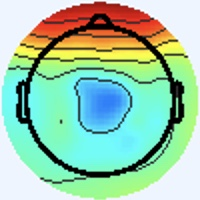

The table this chart was drawn from, first rows:
[238 245 255], [238 245 255], [238 245 255], [238 245 255], [238 245 255], [238 245 255], [238 245 255], [238 245 255], [238 245 255], [238 245 255], [238 245 255], [238 245 255], [238 245 255], [238 245 255], [238 245 255], [238 245 255], [238 245 255], [238 245 255], [238 245 255], [238 245 255], [238 245 255], [238 245 255], [238 245 255], [238 245 255]
[238 245 255], [238 245 255], [238 245 255], [238 245 255], [238 245 255], [238 245 255], [238 245 255], [238 245 255], [238 245 255], [238 245 255], [238 245 255], [238 245 255], [238 245 255], [238 245 255], [238 245 255], [238 245 255], [238 245 255], [238 245 255], [238 245 255], [238 245 255], [238 245 255], [238 245 255], [238 245 255], [238 245 255]
[238 245 255], [238 245 255], [238 245 255], [238 245 255], [238 245 255], [238 245 255], [238 245 255], [238 245 255], [238 245 255], [238 245 255], [238 245 255], [238 245 255], [238 245 255], [238 245 255], [238 245 255], [238 245 255], [238 245 255], [238 245 255], [238 245 255], [238 245 255], [238 245 255], [238 245 255], [238 245 255], [238 245 255]
[238 245 255], [238 245 255], [238 245 255], [238 245 255], [238 245 255], [238 245 255], [238 245 255], [238 245 255], [238 245 255], [238 245 255], [238 245 255], [238 245 255], [238 245 255], [238 245 255], [238 245 255], [238 245 255], [238 245 255], [238 245 255], [238 245 255], [238 245 255], [238 245 255], [238 245 255], [238 245 255], [238 245 255]
[238 245 255], [238 245 255], [238 245 255], [238 245 255], [238 245 255], [238 245 255], [238 245 255], [238 245 255], [238 245 255], [238 245 255], [238 245 255], [238 245 255], [238 245 255], [238 245 255], [238 245 255], [238 245 255], [238 245 255], [238 245 255], [238 245 255], [238 245 255], [238 245 255], [238 245 255], [238 245 255], [238 245 255]
[238 245 255], [238 245 255], [238 245 255], [238 245 255], [238 245 255], [238 245 255], [238 245 255], [238 245 255], [238 245 255], [238 245 255], [238 245 255], [238 245 255], [238 245 255], [238 245 255], [238 245 255], [238 245 255], [238 245 255], [238 245 255], [238 245 255], [238 245 255], [238 245 255], [238 245 255], [238 245 255], [238 245 255]
[238 245 255], [238 245 255], [238 245 255], [238 245 255], [238 245 255], [238 245 255], [238 245 255], [238 245 255], [238 245 255], [238 245 255], [238 245 255], [238 245 255], [238 245 255], [238 245 255], [238 245 255], [238 245 255], [238 245 255], [238 245 255], [238 245 255], [238 245 255], [238 245 255], [238 245 255], [238 245 255], [238 245 255]
[238 245 255], [238 245 255], [238 245 255], [238 245 255], [238 245 255], [238 245 255], [238 245 255], [238 245 255], [238 245 255], [238 245 255], [238 245 255], [238 245 255], [238 245 255], [238 245 255], [238 245 255], [238 245 255], [238 245 255], [238 245 255], [238 245 255], [238 245 255], [238 245 255], [238 245 255], [238 245 255], [238 245 255]
[238 245 255], [238 245 255], [238 245 255], [238 245 255], [238 245 255], [238 245 255], [238 245 255], [238 245 255], [238 245 255], [238 245 255], [238 245 255], [238 245 255], [238 245 255], [238 245 255], [238 245 255], [238 245 255], [238 245 255], [238 245 255], [238 245 255], [238 245 255], [238 245 255], [238 245 255], [238 245 255], [238 245 255]
[238 245 255], [238 245 255], [238 245 255], [238 245 255], [238 245 255], [238 245 255], [238 245 255], [238 245 255], [238 245 255], [238 245 255], [238 245 255], [238 245 255], [238 245 255], [238 245 255], [238 245 255], [238 245 255], [238 245 255], [238 245 255], [238 245 255], [238 245 255], [238 245 255], [238 245 255], [238 245 255], [238 245 255]
[238 245 255], [238 245 255], [238 245 255], [238 245 255], [238 245 255], [238 245 255], [238 245 255], [238 245 255], [238 245 255], [238 245 255], [238 245 255], [238 245 255], [238 245 255], [238 245 255], [238 245 255], [238 245 255], [238 245 255], [238 245 255], [238 245 255], [238 245 255], [238 245 255], [238 245 255], [238 245 255], [238 245 255]
[238 245 255], [238 245 255], [238 245 255], [238 245 255], [238 245 255], [238 245 255], [238 245 255], [238 245 255], [238 245 255], [238 245 255], [238 245 255], [238 245 255], [238 245 255], [238 245 255], [238 245 255], [238 245 255], [238 245 255], [238 245 255], [238 245 255], [238 245 255], [238 245 255], [238 245 255], [238 245 255], [238 245 255]
[238 245 255], [238 245 255], [238 245 255], [238 245 255], [238 245 255], [238 245 255], [238 245 255], [238 245 255], [238 245 255], [238 245 255], [238 245 255], [238 245 255], [238 245 255], [238 245 255], [238 245 255], [238 245 255], [238 245 255], [238 245 255], [238 245 255], [238 245 255], [238 245 255], [238 245 255], [238 245 255], [238 245 255]
[238 245 255], [238 245 255], [238 245 255], [238 245 255], [238 245 255], [238 245 255], [238 245 255], [238 245 255], [238 245 255], [238 245 255], [238 245 255], [238 245 255], [238 245 255], [238 245 255], [238 245 255], [238 245 255], [238 245 255], [238 245 255], [238 245 255], [238 245 255], [238 245 255], [238 245 255], [238 245 255], [238 245 255]
[238 245 255], [238 245 255], [238 245 255], [238 245 255], [238 245 255], [238 245 255], [238 245 255], [238 245 255], [238 245 255], [238 245 255], [238 245 255], [238 245 255], [238 245 255], [238 245 255], [238 245 255], [238 245 255], [238 245 255], [238 245 255], [238 245 255], [238 245 255], [238 245 255], [238 245 255], [238 245 255], [238 245 255]
[238 245 255], [238 245 255], [238 245 255], [238 245 255], [238 245 255], [238 245 255], [238 245 255], [238 245 255], [238 245 255], [238 245 255], [238 245 255], [238 245 255], [238 245 255], [238 245 255], [238 245 255], [238 245 255], [238 245 255], [238 245 255], [238 245 255], [238 245 255], [238 245 255], [238 245 255], [238 245 255], [238 245 255]
[238 245 255], [238 245 255], [238 245 255], [238 245 255], [238 245 255], [238 245 255], [238 245 255], [238 245 255], [238 245 255], [238 245 255], [238 245 255], [238 245 255], [238 245 255], [238 245 255], [238 245 255], [238 245 255], [238 245 253], [238 245 253], [238 245 255], [238 245 255], [238 244 255], [238 244 255], [237 245 255], [237 245 255]
[238 245 255], [238 245 255], [238 245 255], [238 245 255], [238 245 255], [238 245 255], [238 245 255], [238 245 255], [238 245 255], [238 245 255], [238 245 255], [238 245 255], [238 245 255], [238 245 255], [238 245 255], [238 245 255], [238 245 253], [238 245 253], [238 245 255], [238 245 255], [238 244 255], [238 244 255], [238 244 255], [237 245 255]
[238 245 255], [238 245 255], [238 245 255], [238 245 255], [238 245 255], [238 245 255], [238 245 255], [238 245 255], [238 245 255], [238 245 255], [238 245 255], [238 245 255], [238 245 255], [238 245 255], [238 245 255], [238 245 255], [238 245 255], [238 245 255], [238 245 255], [238 245 255], [240 244 255], [238 244 255], [238 245 255], [237 246 255]
[238 245 255], [238 245 255], [238 245 255], [238 245 255], [238 245 255], [238 245 255], [238 245 255], [238 245 255], [238 245 255], [238 245 255], [238 245 255], [238 245 255], [238 245 255], [238 245 255], [238 245 255], [238 245 255], [238 245 255], [238 245 255], [238 245 255], [238 245 255], [240 244 255], [240 244 255], [240 244 255], [238 245 255]
[238 245 255], [238 245 255], [238 245 255], [238 245 255], [238 245 255], [238 245 255], [238 245 255], [238 245 255], [238 245 255], [238 245 255], [238 245 255], [238 245 255], [238 245 255], [238 245 255], [238 245 255], [238 245 255], [238 244 255], [238 244 255], [240 244 255], [240 244 255], [241 243 255], [240 244 255], [240 244 255], [240 244 253]
[238 245 255], [238 245 255], [238 245 255], [238 245 255], [238 245 255], [238 245 255], [238 245 255], [238 245 255], [238 245 255], [238 245 255], [238 245 255], [238 245 255], [238 245 255], [238 245 255], [238 245 255], [238 245 255], [238 244 255], [238 244 255], [240 244 255], [240 244 255], [241 243 255], [241 243 255], [240 244 253], [240 244 253]
[238 245 255], [238 245 255], [238 245 255], [238 245 255], [238 245 255], [238 245 255], [238 245 255], [238 245 255], [238 245 255], [238 245 255], [238 245 255], [238 245 255], [238 245 255], [238 245 255], [238 245 255], [238 245 255], [237 245 255], [237 245 255], [238 245 255], [238 245 255], [240 244 255], [240 244 253], [241 244 253], [241 244 253]
[238 245 255], [238 245 255], [238 245 255], [238 245 255], [238 245 255], [238 245 255], [238 245 255], [238 245 255], [238 245 255], [238 245 255], [238 245 255], [238 245 255], [238 245 255], [238 245 255], [238 245 255], [238 245 255], [237 245 255], [237 245 255], [238 245 255], [238 245 255], [240 244 253], [240 244 253], [241 244 253], [240 244 253]
[238 245 255], [238 245 255], [238 245 255], [238 245 255], [238 245 255], [238 245 255], [238 245 255], [238 245 255], [238 245 255], [238 245 255], [238 245 255], [238 245 255], [238 245 255], [238 245 255], [238 245 255], [238 245 255], [237 245 255], [236 246 255], [237 246 255], [238 245 255], [240 244 253], [240 244 253], [240 244 253], [240 244 253]
[238 245 255], [238 245 255], [238 245 255], [238 245 255], [238 245 255], [238 245 255], [238 245 255], [238 245 255], [238 245 255], [238 245 255], [238 245 255], [238 245 255], [238 245 255], [238 245 255], [238 245 255], [238 245 255], [237 245 255], [236 246 255], [237 246 255], [237 246 255], [238 245 253], [240 244 253], [240 244 253], [238 245 255]
[238 245 255], [238 245 255], [238 245 255], [238 245 255], [238 245 255], [238 245 255], [238 245 255], [238 245 255], [238 245 255], [238 245 255], [238 245 255], [238 245 255], [238 245 255], [238 245 255], [238 245 255], [238 245 255], [237 246 255], [237 246 255], [237 246 255], [237 246 253], [238 245 253], [238 245 253], [238 245 255], [238 245 255]
[238 245 255], [238 245 255], [238 245 255], [238 245 255], [238 245 255], [238 245 255], [238 245 255], [238 245 255], [238 245 255], [238 245 255], [238 245 255], [238 245 255], [238 245 255], [238 245 255], [238 245 255], [238 245 255], [237 246 255], [237 246 255], [237 246 255], [237 246 253], [238 245 253], [238 245 253], [238 245 255], [238 245 255]
[238 245 255], [238 245 255], [238 245 255], [238 245 255], [238 245 255], [238 245 255], [238 245 255], [238 245 255], [238 245 255], [238 245 255], [238 245 255], [238 245 255], [238 245 255], [238 245 255], [238 245 255], [238 245 255], [238 244 255], [238 245 255], [238 245 255], [238 245 255], [238 245 253], [238 245 253], [238 245 255], [238 245 255]
[238 245 255], [238 245 255], [238 245 255], [238 245 255], [238 245 255], [238 245 255], [238 245 255], [238 245 255], [238 245 255], [238 245 255], [238 245 255], [238 245 255], [238 245 255], [238 245 255], [238 245 255], [238 245 255], [238 244 255], [238 244 255], [238 245 255], [238 245 255], [238 245 253], [238 245 253], [238 245 255], [238 245 255]
[238 245 255], [238 245 255], [238 245 255], [238 245 255], [238 245 255], [238 245 255], [238 245 255], [238 245 255], [238 245 255], [238 245 255], [238 245 255], [238 245 255], [238 245 255], [238 245 255], [238 245 255], [238 245 255], [240 244 255], [240 244 255], [240 244 255], [240 244 255], [240 244 253], [240 244 253], [238 245 255], [238 245 255]
[238 245 255], [238 245 255], [238 245 255], [238 245 255], [238 245 255], [238 245 255], [238 245 255], [238 245 255], [238 245 255], [238 245 255], [238 245 255], [238 245 255], [238 245 255], [238 245 255], [238 245 255], [238 245 255], [240 244 255], [240 244 255], [238 245 255], [238 245 255], [240 244 253], [240 244 253], [240 244 253], [238 245 255]
[238 245 255], [238 245 255], [238 245 255], [238 245 255], [238 245 255], [238 245 255], [238 245 255], [238 245 255], [238 245 255], [238 245 255], [238 245 255], [238 245 255], [238 245 255], [238 245 255], [238 245 255], [240 244 253], [241 244 251], [242 247 253], [237 246 255], [236 245 254], [242 245 254], [244 244 254], [239 244 250], [237 244 252]
[238 245 255], [238 245 255], [238 245 255], [238 245 255], [238 245 255], [238 245 255], [238 245 255], [238 245 255], [238 245 255], [238 245 255], [238 245 255], [238 245 255], [238 245 255], [238 245 255], [238 245 255], [240 244 253], [238 241 248], [240 245 251], [236 246 255], [235 245 255], [240 244 255], [241 244 253], [241 244 253], [241 245 254]
[238 245 255], [238 245 255], [238 245 255], [238 245 255], [238 245 255], [238 245 255], [238 245 255], [238 245 255], [238 245 255], [238 245 255], [238 245 255], [238 245 255], [238 245 255], [238 245 255], [238 245 255], [238 245 255], [241 245 255], [239 245 255], [238 246 255], [236 246 255], [237 246 255], [239 243 254], [242 241 255], [242 244 255]
[238 245 255], [238 245 255], [238 245 255], [238 245 255], [238 245 255], [238 245 255], [238 245 255], [238 245 255], [238 245 255], [238 245 255], [238 245 255], [238 245 255], [238 245 255], [238 245 255], [238 245 255], [238 245 255], [239 245 255], [238 244 255], [236 244 255], [237 245 255], [237 247 255], [238 246 255], [241 243 255], [241 243 255]
[238 245 255], [238 245 255], [238 245 255], [238 245 255], [238 245 255], [238 245 255], [238 245 255], [238 245 255], [238 245 255], [238 245 255], [238 245 255], [238 245 255], [238 245 255], [238 245 255], [238 245 255], [238 245 255], [238 245 255], [237 244 252], [238 245 251], [239 246 254], [238 246 255], [238 246 255], [237 246 253], [237 246 245]
[238 245 255], [238 245 255], [238 245 255], [238 245 255], [238 245 255], [238 245 255], [238 245 255], [238 245 255], [238 245 255], [238 245 255], [238 245 255], [238 245 255], [238 245 255], [238 245 255], [238 245 255], [238 245 255], [240 247 255], [239 246 254], [239 246 252], [238 245 253], [237 243 255], [239 246 255], [242 251 250], [248 251 234]
[238 245 255], [238 245 255], [238 245 255], [238 245 255], [238 245 255], [238 245 255], [238 245 255], [238 245 255], [238 245 255], [238 245 255], [238 245 255], [238 245 255], [238 245 255], [238 245 255], [238 245 255], [238 245 255], [238 245 255], [237 243 255], [237 243 255], [237 243 255], [240 244 255], [246 247 251], [246 246 234], [253 239 204]
[238 245 255], [238 245 255], [238 245 255], [238 245 255], [238 245 255], [238 245 255], [238 245 255], [238 245 255], [238 245 255], [238 245 255], [238 245 255], [238 245 255], [238 245 255], [238 245 255], [238 245 255], [238 245 255], [238 244 255], [237 243 255], [238 244 255], [240 247 255], [244 248 249], [248 244 232], [244 228 195], [243 208 150]
[238 245 255], [238 245 255], [238 245 255], [238 245 255], [238 245 255], [238 245 255], [238 245 255], [238 245 255], [238 245 255], [238 245 255], [238 245 255], [238 245 255], [238 245 255], [238 245 255], [238 245 255], [238 244 255], [238 244 255], [237 243 255], [238 245 251], [241 247 243], [248 251 232], [251 239 199], [233 196 128], [230 174  87]
[238 245 255], [238 245 255], [238 245 255], [238 245 255], [238 245 255], [238 245 255], [238 245 255], [238 245 255], [238 245 255], [238 245 255], [238 245 255], [238 245 255], [238 245 255], [238 245 255], [238 245 255], [238 245 255], [241 249 255], [235 244 253], [237 245 248], [245 247 234], [246 241 201], [246 225 160], [237 193 104], [237 178  76]
[238 245 255], [238 245 255], [238 245 255], [238 245 255], [238 245 255], [238 245 255], [238 245 255], [238 245 255], [238 245 255], [238 245 255], [238 245 255], [238 245 255], [238 245 255], [238 245 255], [238 245 255], [237 246 255], [233 244 250], [237 248 252], [243 248 254], [244 241 224], [238 218 157], [236 204 117], [237 197  99], [241 197  92]
[238 245 255], [238 245 255], [238 245 255], [238 245 255], [238 245 255], [238 245 255], [238 245 255], [238 245 255], [238 245 255], [238 245 255], [238 245 255], [238 245 255], [238 245 255], [238 245 255], [238 245 255], [237 246 253], [235 246 248], [240 250 251], [250 254 255], [237 230 211], [188 164 104], [163 130  49], [166 136  50], [165 138  49]
[238 245 255], [238 245 255], [238 245 255], [238 245 255], [238 245 255], [238 245 255], [238 245 255], [238 245 255], [238 245 255], [238 245 255], [238 245 255], [238 245 255], [238 245 255], [238 245 255], [238 245 255], [238 245 253], [239 249 250], [238 247 242], [255 255 248], [228 220 201], [126 108  72], [64 43  0], [64 50  1], [63 53  0]
[238 245 255], [238 245 255], [238 245 255], [238 245 255], [238 245 255], [238 245 255], [238 245 255], [238 245 255], [238 245 255], [238 245 255], [238 245 255], [238 245 255], [238 245 255], [238 245 255], [238 245 255], [238 245 251], [237 246 241], [243 248 228], [252 248 210], [228 218 165], [153 138  81], [104  89  30], [103  93  32], [107 101  39]
[238 245 255], [238 245 255], [238 245 255], [238 245 255], [238 245 255], [238 245 255], [238 245 255], [238 245 255], [238 245 255], [238 245 255], [238 245 255], [238 245 255], [238 245 255], [238 245 255], [238 245 255], [240 245 248], [242 248 236], [248 249 205], [244 237 146], [239 228 110], [232 216  95], [227 208  88], [223 204  86], [223 206  90]
[238 245 255], [238 245 255], [238 245 253], [238 245 253], [238 245 255], [238 245 255], [238 245 255], [238 245 255], [240 244 255], [238 245 255], [238 245 255], [238 245 255], [237 246 255], [238 245 253], [238 245 253], [241 247 237], [244 246 206], [245 244 162], [246 239 109], [252 241  87], [255 243  87], [255 245  90], [255 239  87], [255 238  88]
[237 246 255], [237 246 253], [238 246 249], [238 246 249], [238 245 253], [238 244 255], [240 244 255], [240 244 255], [242 244 255], [238 242 253], [241 247 255], [236 244 255], [235 246 252], [237 247 249], [241 246 249], [241 244 215], [245 243 156], [252 249 120], [251 248  95], [255 252  87], [255 252  88], [255 251  87], [255 250  87], [251 243  80]
[236 246 255], [237 246 255], [238 246 249], [238 246 249], [238 245 253], [238 244 255], [240 244 255], [240 244 255], [242 244 255], [239 243 254], [239 245 255], [237 246 255], [239 250 255], [235 245 246], [241 246 240], [251 252 208], [250 247 132], [255 252  97], [255 255  89], [252 251  81], [252 251  81], [255 254  84], [254 251  84], [255 252  86]
[237 244 255], [237 245 255], [240 244 253], [240 245 251], [240 244 255], [240 244 255], [238 245 255], [238 245 255], [239 243 254], [238 245 255], [237 246 255], [236 245 254], [238 247 254], [239 245 243], [242 245 228], [247 248 191], [250 250 128], [250 250  90], [254 255  87], [252 254  82], [252 251  81], [254 253  85], [253 250  85], [252 247  85]
[237 244 255], [238 244 255], [240 244 255], [241 244 253], [240 244 255], [240 244 255], [238 245 255], [238 245 255], [240 247 255], [238 245 255], [237 246 255], [236 243 251], [237 244 252], [243 248 241], [248 253 213], [245 250 170], [247 249 122], [249 253  96], [247 252  87], [248 254  84], [248 254  86], [249 252  85], [250 253  88], [248 249  85]
[237 244 255], [238 244 255], [241 243 255], [241 244 253], [240 244 255], [238 244 255], [237 245 255], [237 245 255], [236 244 255], [235 243 254], [239 246 254], [241 248 254], [240 245 251], [240 245 225], [236 243 173], [236 245 136], [234 246 112], [238 250 102], [234 248  91], [233 248  87], [238 253  90], [239 252  87], [239 251  83], [245 254  87]
[237 245 255], [238 244 255], [241 243 255], [241 243 255], [240 244 255], [238 245 255], [237 245 255], [236 246 255], [237 245 255], [239 246 255], [238 245 251], [241 246 250], [247 252 255], [232 237 214], [180 190 119], [152 164  64], [149 162  54], [169 185  63], [214 232  96], [233 253 106], [229 249  98], [231 251  94], [232 250  90], [237 255  93]
[237 246 253], [238 245 253], [240 244 255], [241 243 255], [240 244 253], [238 245 253], [237 246 253], [237 246 253], [238 245 253], [241 246 252], [240 245 249], [242 248 248], [251 255 251], [215 224 205], [110 118  77], [42 52  0], [35 46  0], [81 95 20], [174 193  86], [225 247 120], [223 246 112], [225 248 108], [225 248 105], [225 248 105]
[237 246 253], [238 245 253], [240 244 255], [240 244 253], [238 245 251], [237 246 251], [237 246 253], [237 246 253], [240 245 251], [240 245 249], [244 248 251], [239 247 236], [237 252 219], [210 230 181], [127 146  91], [ 83 103  44], [ 84 102  44], [100 120  51], [130 152  67], [149 173  77], [151 173  72], [149 172  68], [150 173  67], [150 171  66]
[237 246 255], [238 245 253], [240 245 251], [240 245 249], [237 247 249], [237 246 253], [237 245 255], [238 244 255], [240 243 250], [242 246 249], [240 246 246], [233 248 219], [218 247 165], [204 242 133], [198 238 126], [192 231 116], [208 241 124], [179 207 105], [ 90 111  42], [39 57  5], [45 61 12], [49 65 16], [53 69 22], [52 65 19]
[237 245 255], [238 244 255], [238 245 251], [238 246 249], [237 246 251], [236 246 255], [237 244 255], [238 244 255], [243 246 253], [243 247 248], [239 250 244], [229 251 212], [207 248 146], [194 246 110], [197 251 113], [200 253 111], [204 252 108], [197 239 115], [125 158  77], [ 75 103  45], [ 82 106  54], [ 87 111  63], [ 87 109  63], [ 87 109  63]
[238 244 255], [238 244 255], [238 245 255], [237 246 255], [236 246 255], [237 245 255], [238 244 255], [240 243 255], [241 244 251], [240 246 246], [236 252 241], [225 255 214], [199 249 154], [182 244 119], [185 251 115], [188 252 112], [190 253 112], [189 246 113], [180 233 115], [181 230 121], [181 228 124], [182 227 126], [187 229 129], [183 225 125]
[238 244 255], [238 244 255], [237 245 255], [237 245 255], [237 245 255], [237 245 255], [240 243 255], [240 244 255], [244 247 255], [235 246 242], [221 247 220], [206 250 191], [186 248 151], [175 246 126], [178 251 120], [177 250 116], [177 251 114], [177 251 114], [183 253 120], [187 254 123], [187 250 120], [188 249 120], [191 252 123], [193 252 124]
[238 245 251], [238 245 253], [237 246 255], [237 246 255], [237 246 255], [238 245 253], [240 244 253], [240 244 253], [240 247 255], [226 246 235], [200 240 188], [179 238 154], [172 245 140], [169 250 130], [173 251 129], [171 252 124], [164 249 119], [170 255 125], [173 253 128], [169 248 123], [174 250 124], [176 251 124], [175 247 119], [180 251 123]
... 139 more rows
